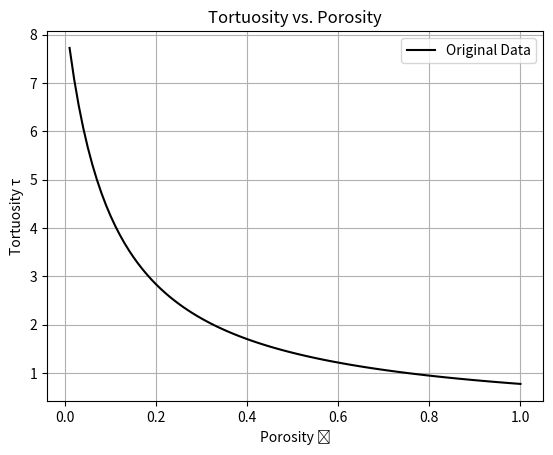

Source code (Python):
import numpy as np
import matplotlib.pyplot as plt

# Hypothetical data resembling your plot
porosity = np.linspace(0.01, 1, 100)  # Porosity from 0 to 1
# Tortuosity decreases with increasing porosity (with a range up to 8, similar to your plot)
tortuosity = 0.85 / (porosity + 0.1)  # A decreasing curve from 8 to near 1, adjusting for visual similarity

# Plotting the original data as a line
plt.plot(porosity, tortuosity, label='Original Data', color='black')
plt.xlabel('Porosity ϕ')
plt.ylabel('Tortuosity τ')
plt.title('Tortuosity vs. Porosity')
plt.grid(True)
plt.legend()
plt.show()
